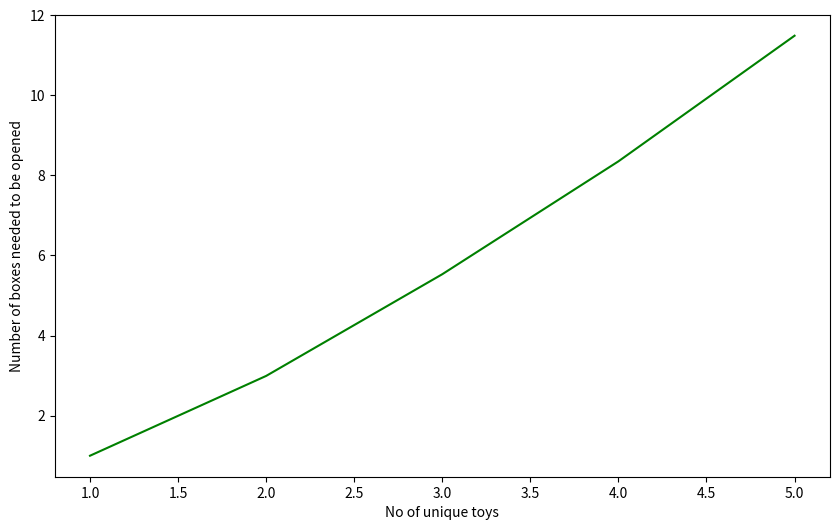

Generate this figure with matplotlib:
import numpy as np
import matplotlib.pyplot as plt
def collection(trials=10000,n=5):
  boxes=0
  for _ in range(trials):
    coupon_collected=set()
    boxes_opened=0
    count=0
    while len(coupon_collected)<n :
      coupon=np.random.randint(0,n)
      coupon_collected.add(coupon)
      boxes_opened+=1
      count+=1
    boxes+=boxes_opened
  return boxes/trials
n=np.arange(1,6)
expected_boxes=[collection(n=i) for i in n]
plt.figure(figsize=(10,6))
plt.plot(n,expected_boxes,color='green')
plt.xlabel("No of unique toys")
plt.ylabel("Number of boxes needed to be opened")
plt.show()
